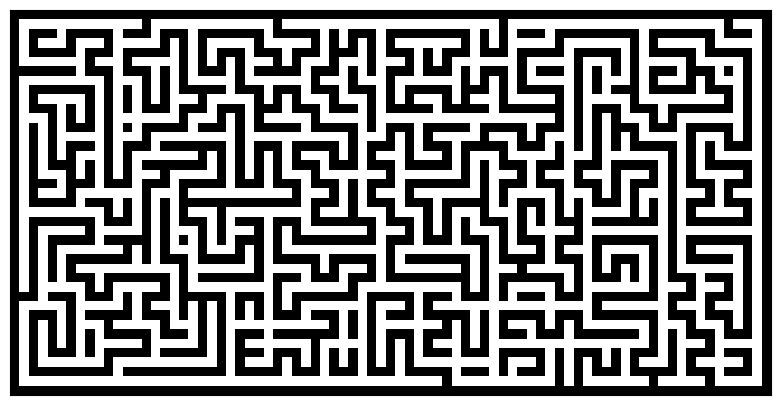

Here is the Python script that generated this plot:
import numpy
from numpy.random import random_integers as rand
import matplotlib.pyplot as pyplot
from matplotlib import animation
import time
palettes = {
    # RGB vectors in a 0-1 format palatable to matplotlib
    # Once a palette is selected (e.g. 'maze') the boolean values in the maze are mapped to the appropriate color
    'maze':             numpy.array([[1.0, 1.0, 1.0],     # index 0 = paths = white
                                     [0.0, 0.0, 0.0]]),  # index 1 = walls = black

    'known_to_player':  numpy.array([[0.0, 0.0, 0.0],     # index 0 = unknown territory = black
                                     [0.0, 1.0, 0.5]]),  # index 1 = known paths = green

    'known_to_minator': numpy.array([[0.0, 0.0, 0.0],     # index 0 = unknown territory = black
                                     [1.0, 0.5, 0.0]]),  # index 1 = known paths = orange

    'player_location':  numpy.array([[0.0, 0.0, 0.0],     # index 0 = not here = black - check this works when averaging colours
                                     [0.0, 0.0, 1.0]]),  # index 1 = here = blue

    'minator_location': numpy.array([[0.0, 0.0, 0.0],     # index 0 = not here = black - check this works when averaging colours
                                     [1.0, 0.0, 0.0]])  # index 1 = here = red
}

# print palettes['maze']
# print palettes['known_to_player'][1]

# The idea is that we keep the maze (and maze-like things such as known territory) boolean and separate from each other
# and manage the rendering later via function CreateImage etc.


def CreateImage(boolean_array, palette_name):
    # The next statement uses an array as an index to another array.  Gotta love Python!
    # http://wiki.scipy.org/Tentative_NumPy_Tutorial#head-3f4d28139e045a442f78c5218c379af64c2c8c9e
    return palettes[palette_name][boolean_array.astype(int)]


def generate(width=81, height=51, complexity=.75, density=.75):
    # Only odd shapes
    shape = ((height // 2) * 2 + 1, (width // 2) * 2 + 1)
    # Adjust complexity and density relative to maze size
    complexity = int(complexity * (5 * (shape[0] + shape[1])))
    density = int(density * (shape[0] // 2 * shape[1] // 2))
    # Build actual maze
    Z = numpy.zeros(shape, dtype=bool)
    # Fill borders
    Z[0, :] = Z[-1, :] = 1  # 1 (True) is a wall, 0 (False) is a path
    Z[:, 0] = Z[:, -1] = 1
    # Make isles
    for i in range(density):
        x, y = rand(0, shape[1] // 2) * 2, rand(0, shape[0] // 2) * 2
        Z[y, x] = 1
        for j in range(complexity):
            neighbours = []
            if x > 1:
                neighbours.append((y, x - 2))
            if x < shape[1] - 2:
                neighbours.append((y, x + 2))
            if y > 1:
                neighbours.append((y - 2, x))
            if y < shape[0] - 2:
                neighbours.append((y + 2, x))
            if len(neighbours):
                y_, x_ = neighbours[rand(0, len(neighbours) - 1)]
                if Z[y_, x_] == 0:
                    Z[y_, x_] = 1
                    Z[y_ + (y - y_) // 2, x_ + (x - x_) // 2] = 1
                    x, y = x_, y_
    return Z


def show_maze(maze):
    image = CreateImage(boolean_array=maze, palette_name='maze')
    pyplot.figure(figsize=(10, 5))
    pyplot.xticks([]), pyplot.yticks([])
    pyplot.imshow(image, interpolation='nearest')
    pyplot.show()
    time.sleep(2)
    pyplot.close()


def animate_maze(maze):
    image = CreateImage(boolean_array=maze, palette_name='maze')
    fig = pyplot.figure(figsize=(10, 5))
    pyplot.xticks([]), pyplot.yticks([])
    imgplot = pyplot.imshow(image, interpolation='nearest')

    def CreateFrame(frame):
        image[1, 1+frame] = palettes['known_to_player'][1]
        imgplot.set_data(image)
        return imgplot

    anim = animation.FuncAnimation(
        fig, CreateFrame, frames=maze.shape[1]-2, interval=50)
    # anim.save('myAnimatedMaze.mp4')
    pyplot.show()


#show_maze(maze=generate(80, 40, 0.9, 0.9))
animate_maze(maze=generate(80, 40, 0.9, 0.9))
